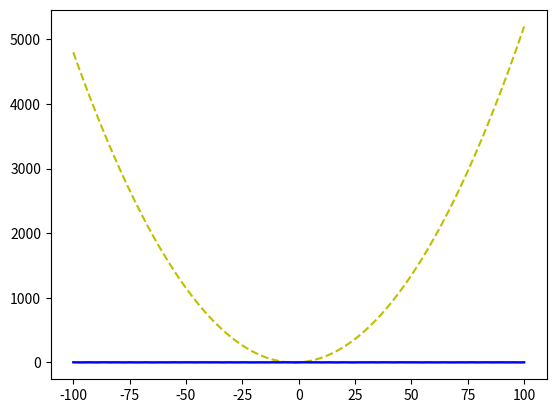

Source code (Python):
import numpy as np
import matplotlib.pyplot as plt

x=np.arange(-100,101,1)
y=0.5*x**2+2*x

plt.plot(x,y,'y--')

y1=np.sin(x)

plt.plot(x,y1,'g')

y2=np.cos(x)

plt.plot(x,y2,'b')
plt.show()
